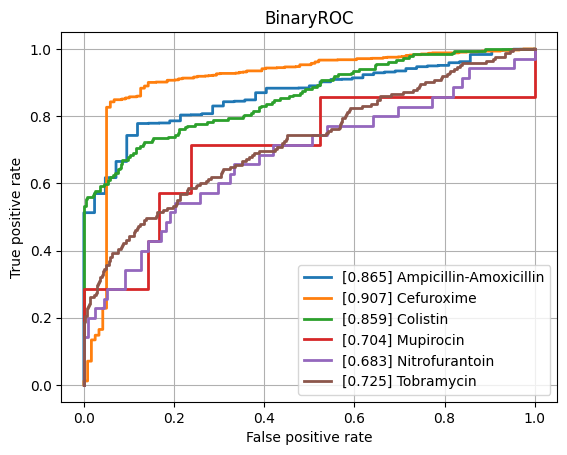

The data file committed next to this chart (first rows):
class, ROCAUC, n_positives, n_negatives
Amikacin, 0.8085, 117, 798
Amoxicillin-Clavulanic acid, 0.7732, 1516, 1116
Ampicillin, 0.8162, 2849, 607
Ampicillin-Amoxicillin, 0.8648, 1266, 42
Cefazolin, 0.8092, 135, 51
Cefepime, 0.7402, 985, 1793
Cefpodoxime, 0.7892, 43, 31
Ceftazidime, 0.7607, 1325, 2008
Ceftriaxone, 0.7329, 1210, 1704
Cefuroxime, 0.9074, 933, 119
Ciprofloxacin, 0.7336, 2493, 3490
Clindamycin, 0.7805, 1348, 497
Colistin, 0.859, 184, 456
Cotrimoxazole, 0.7342, 3118, 3715
Ertapenem, 0.8007, 34, 839
Erythromycin, 0.7681, 1216, 340
Fosfomycin, 0.7363, 378, 733
Fosfomycin-Trometamol, 0.7681, 19, 37
Fusidic acid, 0.7801, 141, 137
Gentamicin, 0.8356, 3183, 1756
Imipenem, 0.8236, 2857, 3144
Levofloxacin, 0.7656, 594, 671
Meropenem, 0.7483, 908, 3135
Mupirocin, 0.7041, 7, 42
Nitrofurantoin, 0.6827, 35, 198
Norfloxacin, 0.7373, 30, 76
Oxacillin, 0.7812, 448, 246
Penicillin, 0.8413, 480, 39
Piperacillin-Tazobactam, 0.7596, 2074, 2616
Rifampicin, 0.7251, 66, 756
Teicoplanin, 0.8284, 3, 134
Tetracycline, 0.7446, 296, 464
Tobramycin, 0.7251, 171, 508
Vancomycin, 0.8023, 197, 2106
micro, 0.818, , 
macro, 0.7785, , 
